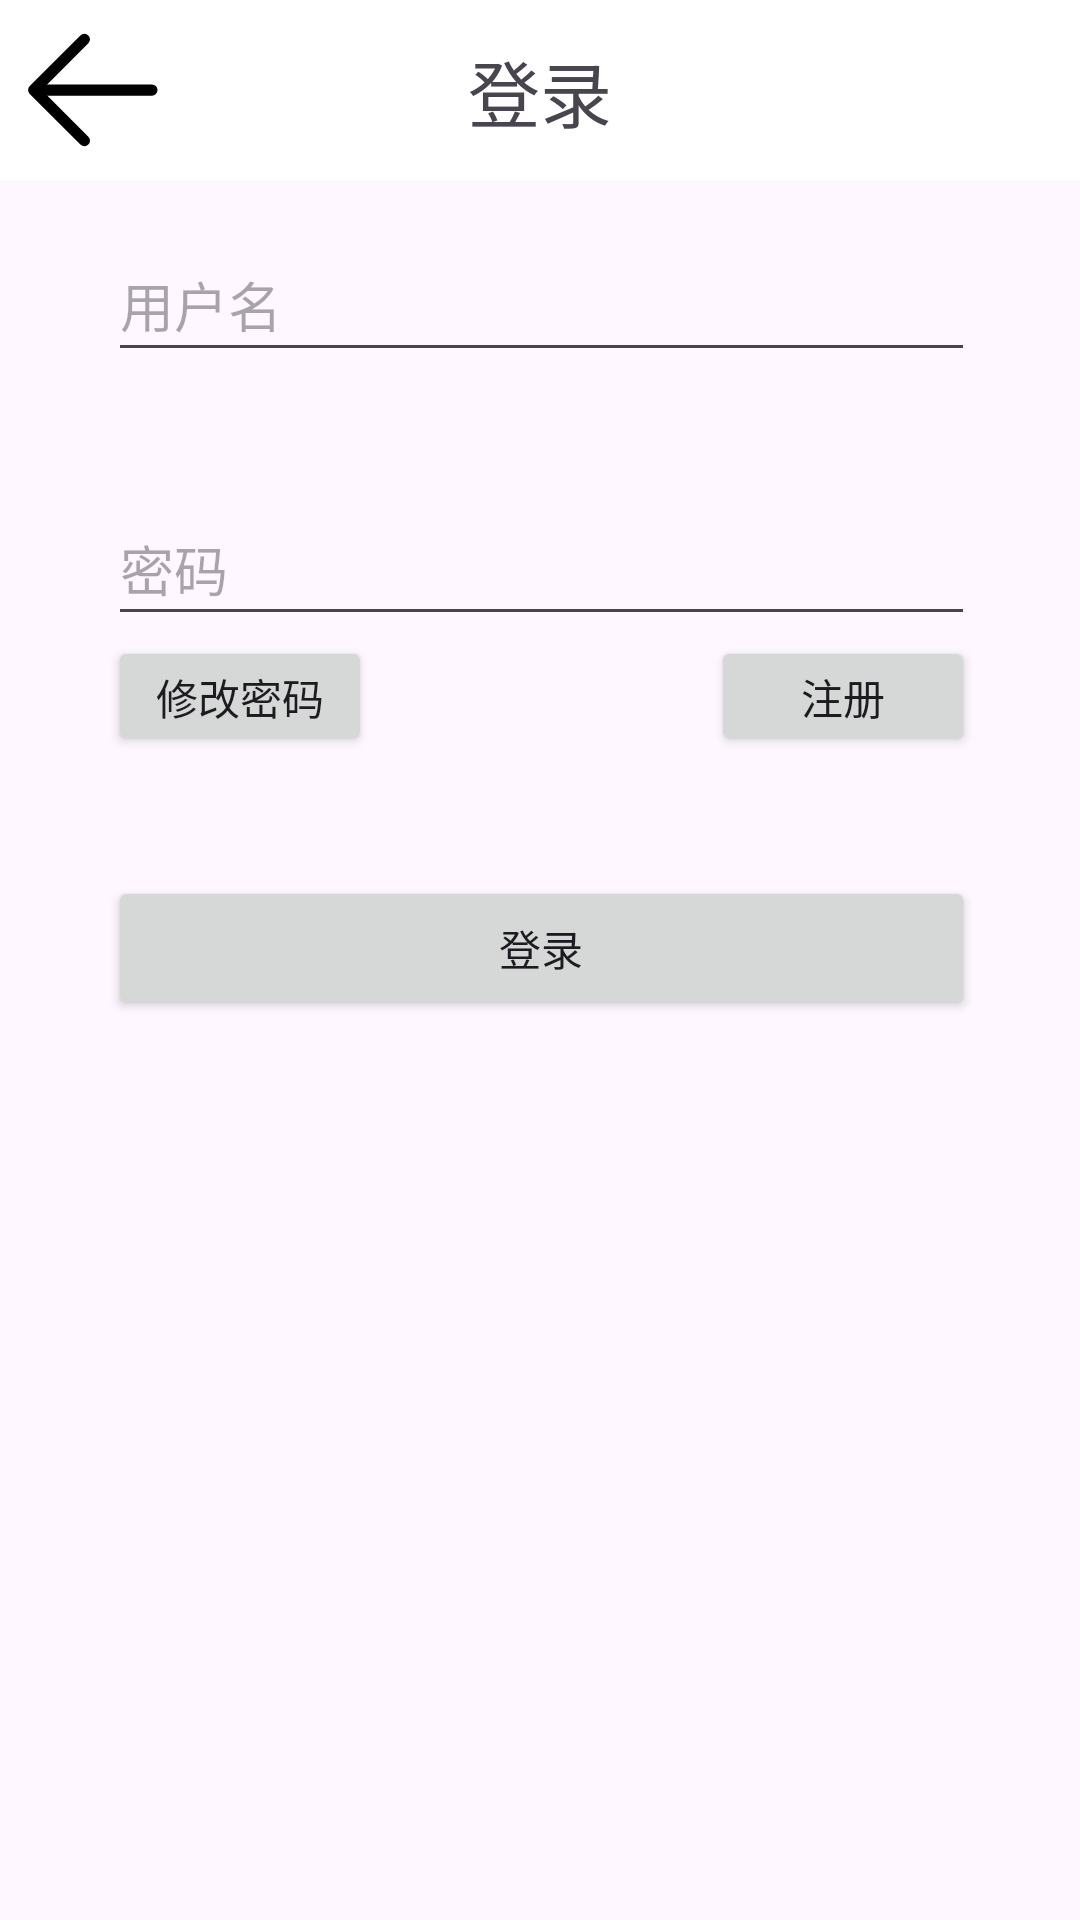

Layout XML and referenced resources for this Android screen:
<!-- AndroidManifest.xml: application theme Theme.Firstnote -->
<!-- res/layout/activity_log_in.xml -->
<?xml version="1.0" encoding="utf-8"?>
<androidx.constraintlayout.widget.ConstraintLayout xmlns:android="http://schemas.android.com/apk/res/android"
    xmlns:app="http://schemas.android.com/apk/res-auto"
    xmlns:tools="http://schemas.android.com/tools"
    android:layout_width="match_parent"
    android:layout_height="match_parent">

    <androidx.constraintlayout.widget.ConstraintLayout
        android:id="@+id/header_layout"
        android:layout_width="0dp"
        android:layout_height="60dp"
        android:background="@color/white"
        app:layout_constraintEnd_toEndOf="parent"
        app:layout_constraintStart_toStartOf="parent"
        app:layout_constraintTop_toTopOf="parent">

        <ImageButton
            android:id="@+id/back_button"
            android:layout_width="60dp"
            android:layout_height="60dp"
            android:layout_weight="1"
            android:background="?attr/selectableItemBackgroundBorderless"
            app:layout_constraintBottom_toBottomOf="parent"
            app:layout_constraintStart_toStartOf="parent"
            app:layout_constraintTop_toTopOf="parent"
            app:srcCompat="@drawable/back_svgrepo_com" />

        <TextView
            android:id="@+id/title_textView"
            android:layout_width="wrap_content"
            android:layout_height="wrap_content"
            android:text="登录"
            android:textSize="24sp"
            app:layout_constraintBottom_toBottomOf="parent"
            app:layout_constraintEnd_toEndOf="parent"
            app:layout_constraintStart_toStartOf="parent"
            app:layout_constraintTop_toTopOf="parent" />

    </androidx.constraintlayout.widget.ConstraintLayout>

    <androidx.constraintlayout.widget.ConstraintLayout
        android:layout_width="409dp"
        android:layout_height="669dp"
        android:layout_marginTop="1dp"
        app:layout_constraintBottom_toBottomOf="parent"
        app:layout_constraintEnd_toEndOf="parent"
        app:layout_constraintStart_toStartOf="parent"
        app:layout_constraintTop_toBottomOf="@+id/header_layout">

        <EditText
            android:id="@+id/username_input"
            android:layout_width="0dp"
            android:layout_height="48dp"
            android:layout_marginStart="60dp"
            android:layout_marginTop="60dp"
            android:layout_marginEnd="60dp"
            android:ems="10"
            android:hint="用户名"
            android:inputType="text"
            app:layout_constraintEnd_toEndOf="parent"
            app:layout_constraintStart_toStartOf="parent"
            app:layout_constraintTop_toTopOf="parent" />

        <EditText
            android:id="@+id/password_input"
            android:layout_width="0dp"
            android:layout_height="48dp"
            android:layout_marginStart="60dp"
            android:layout_marginTop="40dp"
            android:layout_marginEnd="60dp"
            android:ems="10"
            android:hint="密码"
            android:inputType="textPassword"
            app:layout_constraintEnd_toEndOf="parent"
            app:layout_constraintStart_toStartOf="parent"
            app:layout_constraintTop_toBottomOf="@+id/username_input" />

        <androidx.constraintlayout.widget.ConstraintLayout
            android:id="@+id/constraintLayout2"
            android:layout_width="0dp"
            android:layout_height="40dp"
            android:layout_marginStart="60dp"
            android:layout_marginEnd="60dp"
            app:layout_constraintEnd_toEndOf="parent"
            app:layout_constraintStart_toStartOf="parent"
            app:layout_constraintTop_toBottomOf="@+id/password_input">

            <Button
                android:id="@+id/go_edit_password_button"
                android:layout_width="wrap_content"
                android:layout_height="wrap_content"
                android:text="修改密码"
                app:layout_constraintBottom_toBottomOf="parent"
                app:layout_constraintStart_toStartOf="parent"
                app:layout_constraintTop_toTopOf="parent" />

            <Button
                android:id="@+id/go_register_button"
                android:layout_width="wrap_content"
                android:layout_height="wrap_content"
                android:text="注册"
                app:layout_constraintBottom_toBottomOf="parent"
                app:layout_constraintEnd_toEndOf="parent"
                app:layout_constraintTop_toTopOf="parent" />
        </androidx.constraintlayout.widget.ConstraintLayout>

        <Button
            android:id="@+id/submit_button"
            android:layout_width="0dp"
            android:layout_height="wrap_content"
            android:layout_marginStart="60dp"
            android:layout_marginTop="40dp"
            android:layout_marginEnd="60dp"
            android:text="登录"
            app:layout_constraintEnd_toEndOf="parent"
            app:layout_constraintStart_toStartOf="parent"
            app:layout_constraintTop_toBottomOf="@+id/constraintLayout2" />
    </androidx.constraintlayout.widget.ConstraintLayout>
</androidx.constraintlayout.widget.ConstraintLayout>
<!-- resources referenced by this layout -->
<resources>
  <!-- drawable back_svgrepo_com (drawable) -->
  <vector xmlns:android="http://schemas.android.com/apk/res/android" android:height="60dp" android:viewportHeight="1024" android:viewportWidth="1024" android:width="60dp">
        
      <path android:fillColor="#000000" android:pathData="M224,480h640a32,32 0,1 1,0 64H224a32,32 0,0 1,0 -64z"/>
        
      <path android:fillColor="#000000" android:pathData="m237.2,512 l265.4,265.3a32,32 0,0 1,-45.3 45.3l-288,-288a32,32 0,0 1,0 -45.3l288,-288a32,32 0,1 1,45.3 45.3L237.2,512z"/>
      
  </vector>
  <style name="Theme.Firstnote" parent="Base.Theme.Firstnote" />
  <style name="Base.Theme.Firstnote" parent="Theme.Material3.DayNight.NoActionBar">
          
          
      </style>
  <!-- not gathered from this repository: default colours our renderer supplied (Android Studio template values) -->
  <color name="white">#FFFFFFFF</color>
</resources>
